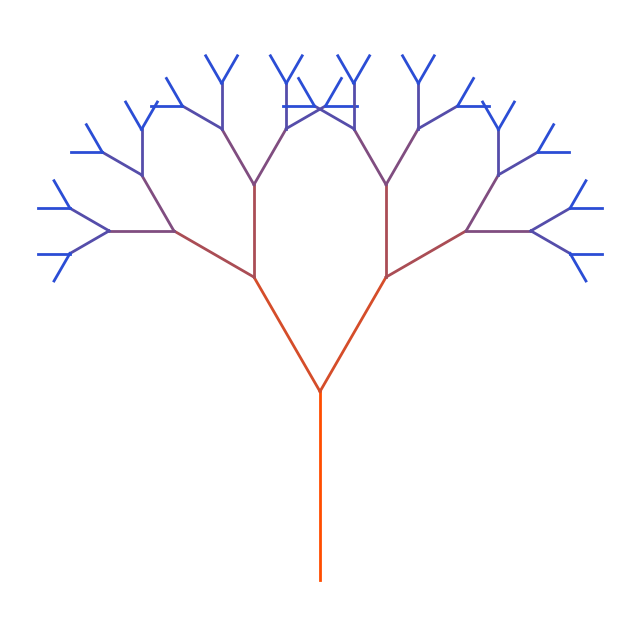

This figure's Python source:
import argparse

import numpy as np
from matplotlib import pyplot as plt


def draw_tree(x, y, length, angle, counter_depth, max_depth):
    """Draw Pythagoras tree with recursion depth and color gradient"""

    if counter_depth == 0:
        return

    # x, y -> beginning of branch
    # converting length and angle into final point coordinates for a line.
    x_end = x + length * np.cos(angle)
    y_end = y + length * np.sin(angle)
    color = (counter_depth / max_depth, 0.3, 1 - counter_depth / max_depth)

    plt.plot([x, x_end], [y, y_end], color=color, linewidth=2)
    new_length = length * 0.7
    draw_tree(x_end, y_end, new_length, angle + np.pi / 6, counter_depth - 1, max_depth)
    draw_tree(x_end, y_end, new_length, angle - np.pi / 6, counter_depth - 1, max_depth)



if __name__ == "__main__":
    parser = argparse.ArgumentParser()
    parser.add_argument("depth", type=int, nargs="?", default=6, help="Recursion depth")
    args = parser.parse_args()
    plt.figure(figsize=(8, 8))
    draw_tree(0, 0, 1, np.pi / 2, counter_depth=args.depth, max_depth=args.depth,)
    plt.axis("equal")
    plt.axis("off")
    plt.savefig("task2_pythagoras_tree.png", bbox_inches='tight')
    print("Tree saved as task2_pythagoras_tree.png")
